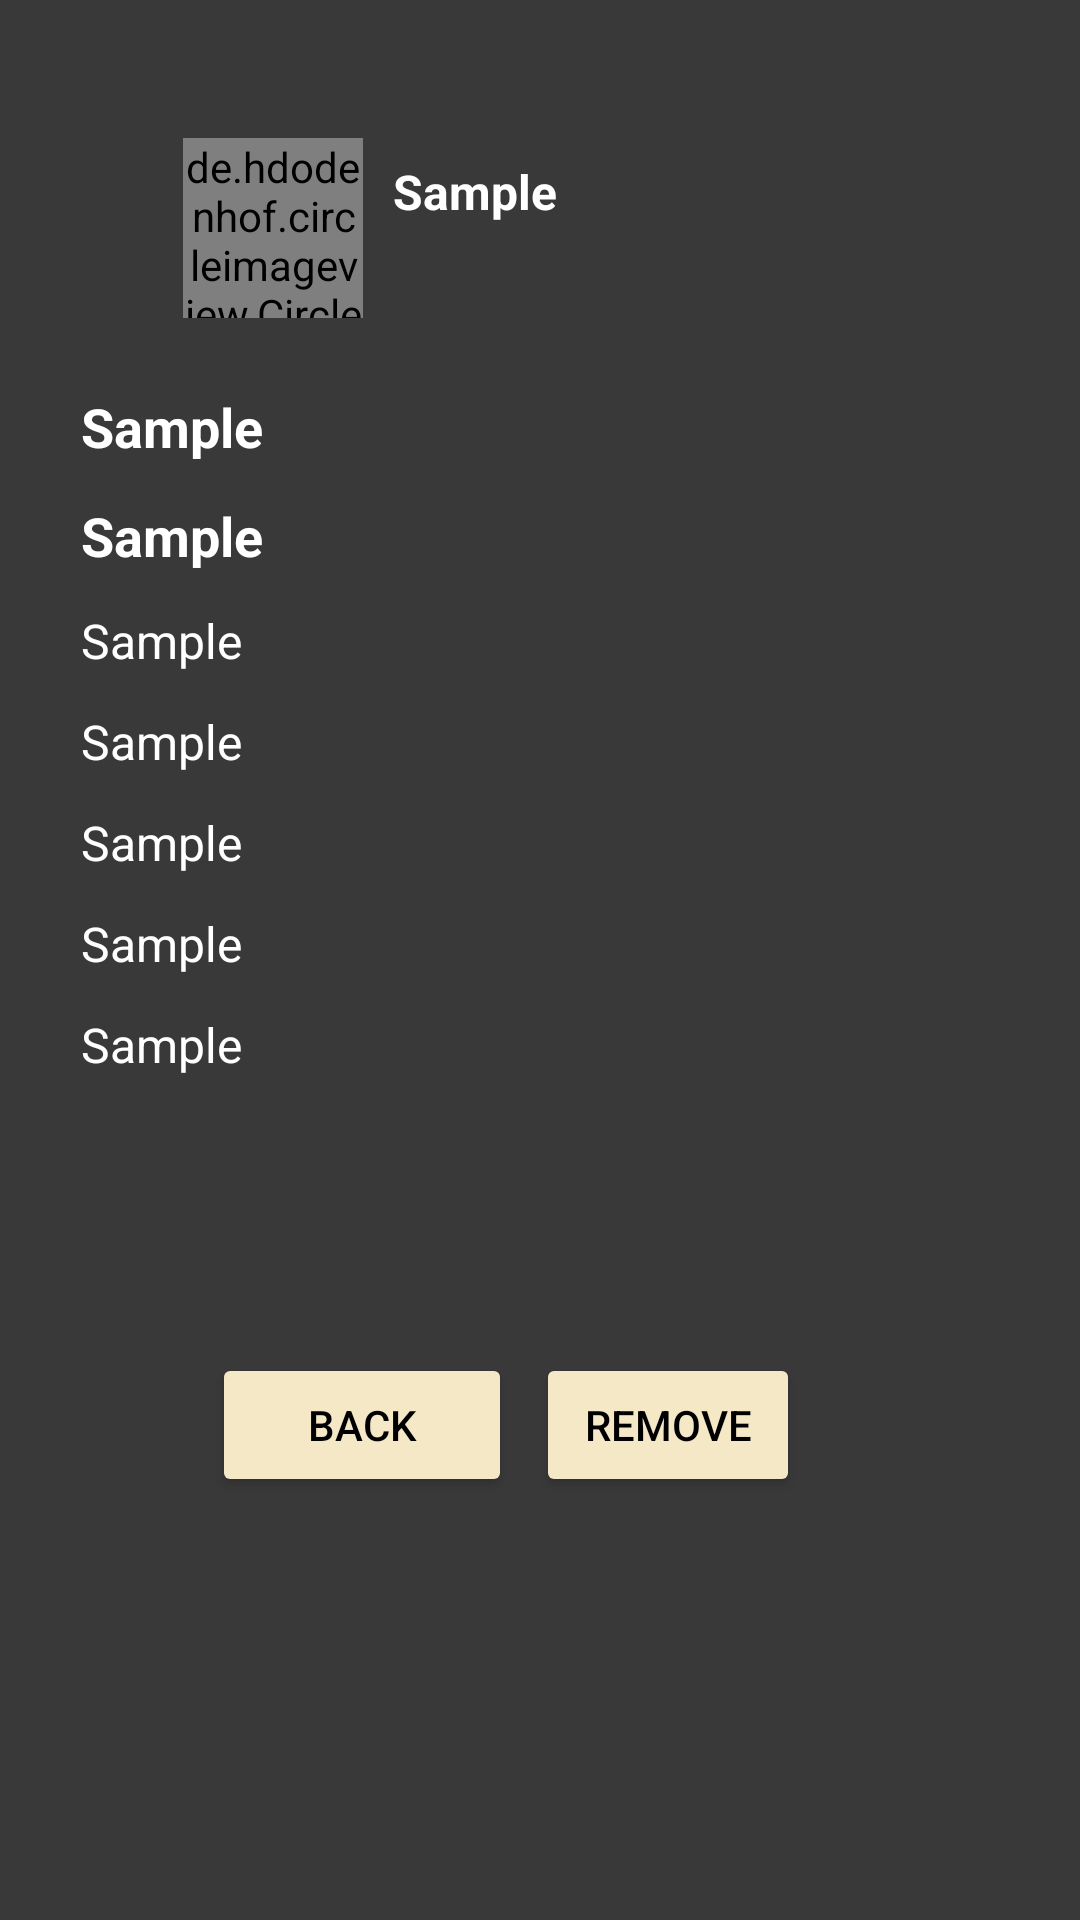

Write the Android layout XML for this screen, with the resource values it uses.
<!-- AndroidManifest.xml: application theme Theme.BookABand -->
<!-- res/layout/activity_event_details.xml -->
<?xml version="1.0" encoding="utf-8"?>
<ScrollView xmlns:android="http://schemas.android.com/apk/res/android"
    xmlns:app="http://schemas.android.com/apk/res-auto"
    xmlns:tools="http://schemas.android.com/tools"
    android:layout_width="match_parent"
    android:layout_height="match_parent"
    android:background="#393939"
    android:fillViewport="true"
    android:orientation="vertical"
    android:padding="16dp">
    <androidx.constraintlayout.widget.ConstraintLayout
        android:layout_width="match_parent"
        android:layout_height="match_parent">

        <LinearLayout
            android:id="@+id/linearLayout7"
            android:layout_width="match_parent"
            android:layout_height="120dp"
            android:background="#393939"
            android:gravity="center_vertical"
            android:orientation="horizontal"
            app:layout_constraintEnd_toEndOf="parent"
            app:layout_constraintStart_toStartOf="parent"
            app:layout_constraintTop_toTopOf="parent">

            <de.hdodenhof.circleimageview.CircleImageView
                android:id="@+id/bandLogo"
                android:layout_width="60dp"
                android:layout_height="60dp"
                android:layout_marginLeft="45dp"
                android:layout_marginRight="10dp"
                app:civ_border_color="#CCCCCC"
                app:civ_border_width="1dp"
                app:srcCompat="@drawable/icon_only" />

            <TextView
                android:id="@+id/userNameTextView"
                android:layout_width="match_parent"
                android:layout_height="wrap_content"
                android:layout_marginBottom="12dp"
                android:text="Sample"
                android:textColor="#FFFFFF"
                android:textSize="16sp"
                android:textStyle="bold" />

        </LinearLayout>

        <LinearLayout
            android:id="@+id/linearLayout4"
            android:layout_width="306dp"
            android:layout_height="321dp"
            android:layout_marginTop="114dp"
            android:orientation="vertical"
            app:layout_constraintEnd_toEndOf="parent"
            app:layout_constraintHorizontal_bias="0.495"
            app:layout_constraintStart_toStartOf="parent"
            app:layout_constraintTop_toTopOf="parent">

            <TextView
                android:id="@+id/eventNameTextView"
                android:layout_width="match_parent"
                android:layout_height="wrap_content"
                android:layout_marginBottom="12dp"
                android:text="Sample"
                android:textColor="#FFFFFF"
                android:textSize="18sp"
                android:textStyle="bold" />

            <TextView
                android:id="@+id/bandNameTextView"
                android:layout_width="match_parent"
                android:layout_height="wrap_content"
                android:layout_marginBottom="12dp"
                android:text="Sample"
                android:textColor="#FFFFFF"
                android:textSize="18sp"
                android:textStyle="bold" />

            <TextView
                android:id="@+id/dateTextView"
                android:layout_width="match_parent"
                android:layout_height="wrap_content"
                android:layout_marginBottom="12dp"
                android:text="Sample"
                android:textColor="#FFFFFF"
                android:textSize="16sp" />

            <TextView
                android:id="@+id/timeTextView"
                android:layout_width="match_parent"
                android:layout_height="wrap_content"
                android:layout_marginBottom="12dp"
                android:text="Sample"
                android:textColor="#FFFFFF"
                android:textSize="16sp" />

            <TextView
                android:id="@+id/locationTextView"
                android:layout_width="match_parent"
                android:layout_height="wrap_content"
                android:layout_marginBottom="12dp"
                android:text="Sample"
                android:textColor="#FFFFFF"
                android:textSize="16sp" />

            <TextView
                android:id="@+id/userEmailTextView"
                android:layout_width="match_parent"
                android:layout_height="wrap_content"
                android:layout_marginBottom="12dp"
                android:text="Sample"
                android:textColor="#FFFFFF"
                android:textSize="16sp" />

            <TextView
                android:id="@+id/userContactTextView"
                android:layout_width="match_parent"
                android:layout_height="wrap_content"
                android:layout_marginBottom="12dp"
                android:text="Sample"
                android:textColor="#FFFFFF"
                android:textSize="16sp" />
        </LinearLayout>

        <LinearLayout
            android:layout_width="218dp"
            android:layout_height="70dp"
            android:orientation="horizontal"
            app:layout_constraintEnd_toEndOf="parent"
            app:layout_constraintHorizontal_bias="0.497"
            app:layout_constraintStart_toStartOf="parent"
            app:layout_constraintTop_toBottomOf="@+id/linearLayout4">

            <Button
                android:id="@+id/btnBack"
                android:layout_width="100dp"
                android:layout_height="48dp"
                android:layout_gravity="center_horizontal"
                android:layout_marginTop="120dp"
                android:layout_marginRight="8dp"
                android:backgroundTint="#F5E8C7"
                android:text="Back"
                android:textColor="#000000" />

            <Button
                android:id="@+id/btnCancel"
                android:layout_width="wrap_content"
                android:layout_height="48dp"
                android:layout_gravity="center_horizontal"
                android:layout_marginTop="8dp"
                android:backgroundTint="#F5E8C7"
                android:text="Remove"
                android:textColor="#000000" />
        </LinearLayout>

    
    </androidx.constraintlayout.widget.ConstraintLayout>
</ScrollView>
<!-- resources referenced by this layout -->
<resources>
  <!-- drawable icon_only: png bitmap (drawable, 43486 bytes) -->
  <style name="Theme.BookABand" parent="Base.Theme.BookABand" />
  <style name="Base.Theme.BookABand" parent="Theme.Material3.DayNight.NoActionBar">
          <item name="colorPrimary">@color/your_primary_color</item>
          <item name="colorPrimaryVariant">@color/your_primary_color</item>
          <item name="colorOnPrimary">@color/your_primary_color</item>
          
          <item name="colorSecondary">@color/your_primary_color</item>
          <item name="colorSecondaryVariant">@color/your_primary_color</item>
          <item name="colorOnSecondary">@color/your_primary_color</item>
          
          <item name="android:statusBarColor">?attr/colorPrimaryVariant</item>
      </style>
  <color name="your_primary_color">#1E1E1E</color>
</resources>
